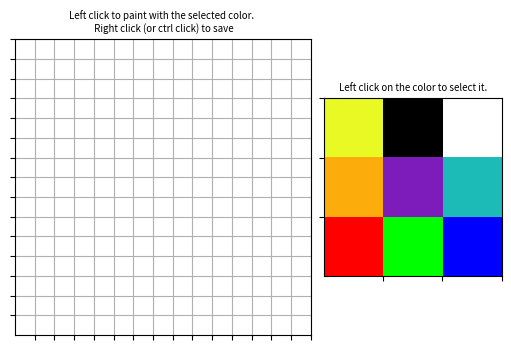

Source code (Python):
'''
author : hbretonniere

This script is a paint like interactive plot to produce pixel art
You will have a canvas on the left, and a color on the right. By left clicking on the color of the palette,
you will select the color.

Now, click on the canvas : this will paint the color on the clicked pixel.

If you right click, it will save the image as a png !

'''

from math import ceil
import matplotlib.pyplot as plt
import numpy as np
from PIL import Image
import matplotlib

# matplotlib.use("TkAgg")


class pixel_art:
    def __init__(
        self,
        fig,
        gs,
        size=15
    ):


        self.size = size
        self.latest_pix = []

        # Create the canvas plot where we're going to draw
        self.canvas = fig.add_subplot(gs[0])
        self.canvas.set_title('Left click to paint with the selected color. \n Right click (or ctrl click) to save', fontsize=7)
        self.canvas.set_xticks(np.arange(self.size))
        self.canvas.set_yticks(np.arange(self.size))
        self.canvas.set_xticklabels([""]*self.size)  # remove the ticks labels
        self.canvas.set_yticklabels([""]*self.size)  # remove the ticks labels

        # Create the blanck image to plot on the canvas
        self.image = np.zeros((self.size, self.size, 3)) + (255, 255, 255)
        self.image = self.image.astype(np.uint8)
        
        # Plot the blank image
        self.canvas.set_aspect('equal')
        self.canvas.imshow(self.image, vmin=0, vmax=9, extent=[-1, self.size-1, -1, self.size-1], origin='lower')
        self.canvas.grid()
        
        # Create the color palette plot
        self.show_palette = fig.add_subplot(gs[1])
        self.show_palette.set_title('Left click on the color to select it.', fontsize=7)
        self.show_palette.set_xticks(np.arange(3))
        self.show_palette.set_yticks(np.arange(3))
        self.show_palette.set_xticklabels([""]*3)
        self.show_palette.set_yticklabels([""]*3)
        
        # Create the color palette to plot on the palette plot
        self.palette = np.asarray([[255, 0, 0], [0, 255, 0], [0, 0, 255],
                                  [253, 173, 11], [125, 28, 187], [28, 187, 183],
                                  [233, 249, 35], [0, 0, 0], [255, 255, 255]])
        
        self.palette = self.palette.reshape(3, 3, 3)
        # Plot the palette
        self.show_palette.imshow(self.palette, vmin=0, vmax=9, extent=[-1, 2, -1, 2], origin='lower')

        # Link the action to the plot
        fig.canvas.mpl_connect('button_press_event', self)
        
        # intitalise the color to 0
        self.color = 0

    def __call__(self, event):
        
        click_x = event.xdata
        click_y = event.ydata
        
        # get the subplots we're clicking on (canvas or palette)
        ax = event.inaxes
        

        if event.button == 1:  # if left click

            if ax == self.show_palette: # if you're on the palette, select the corresponding color
                
                self.color = self.palette[ceil(click_y), ceil(click_x)]
                plt.suptitle(" ", x=0.5, y=0.9)

            else:  # if you're on the canvas, draw
                self.image[ceil(click_y), ceil(click_x)] = self.color
                self.canvas.imshow(self.image, vmin=0, vmax=9,
                                    extent=[-1, self.size-1, -1, self.size-1], origin='lower')
                plt.suptitle(" ", x=0.5, y=0.92)
                self.latest_pix.append([ceil(click_y), ceil(click_x)])
                plt.draw()  # update

        # if right click, save the image
        if event.button == 3:
            im_to_save = np.copy(self.image)  # We need to inver the R and B channels
            im_to_save[:, :, 0] = self.image[:, :, 2]  # B to R
            im_to_save[:, :, 2] = self.image[:, :, 0]  # R to B
            im_to_save = np.flip(np.flip(im_to_save), axis=1)  # We need to flip horizontaly and verticaly
            im = Image.fromarray(im_to_save)
            im.save("masterpiece.png")
            plt.suptitle("Image saved !", x=0.5, y=0.92, color='red')
            plt.draw()

fig = plt.figure(figsize=(5, 5), constrained_layout=True)
gs = fig.add_gridspec(ncols=2, nrows=1, width_ratios=[5, 3])
pixel_art(fig, gs)
plt.show()
